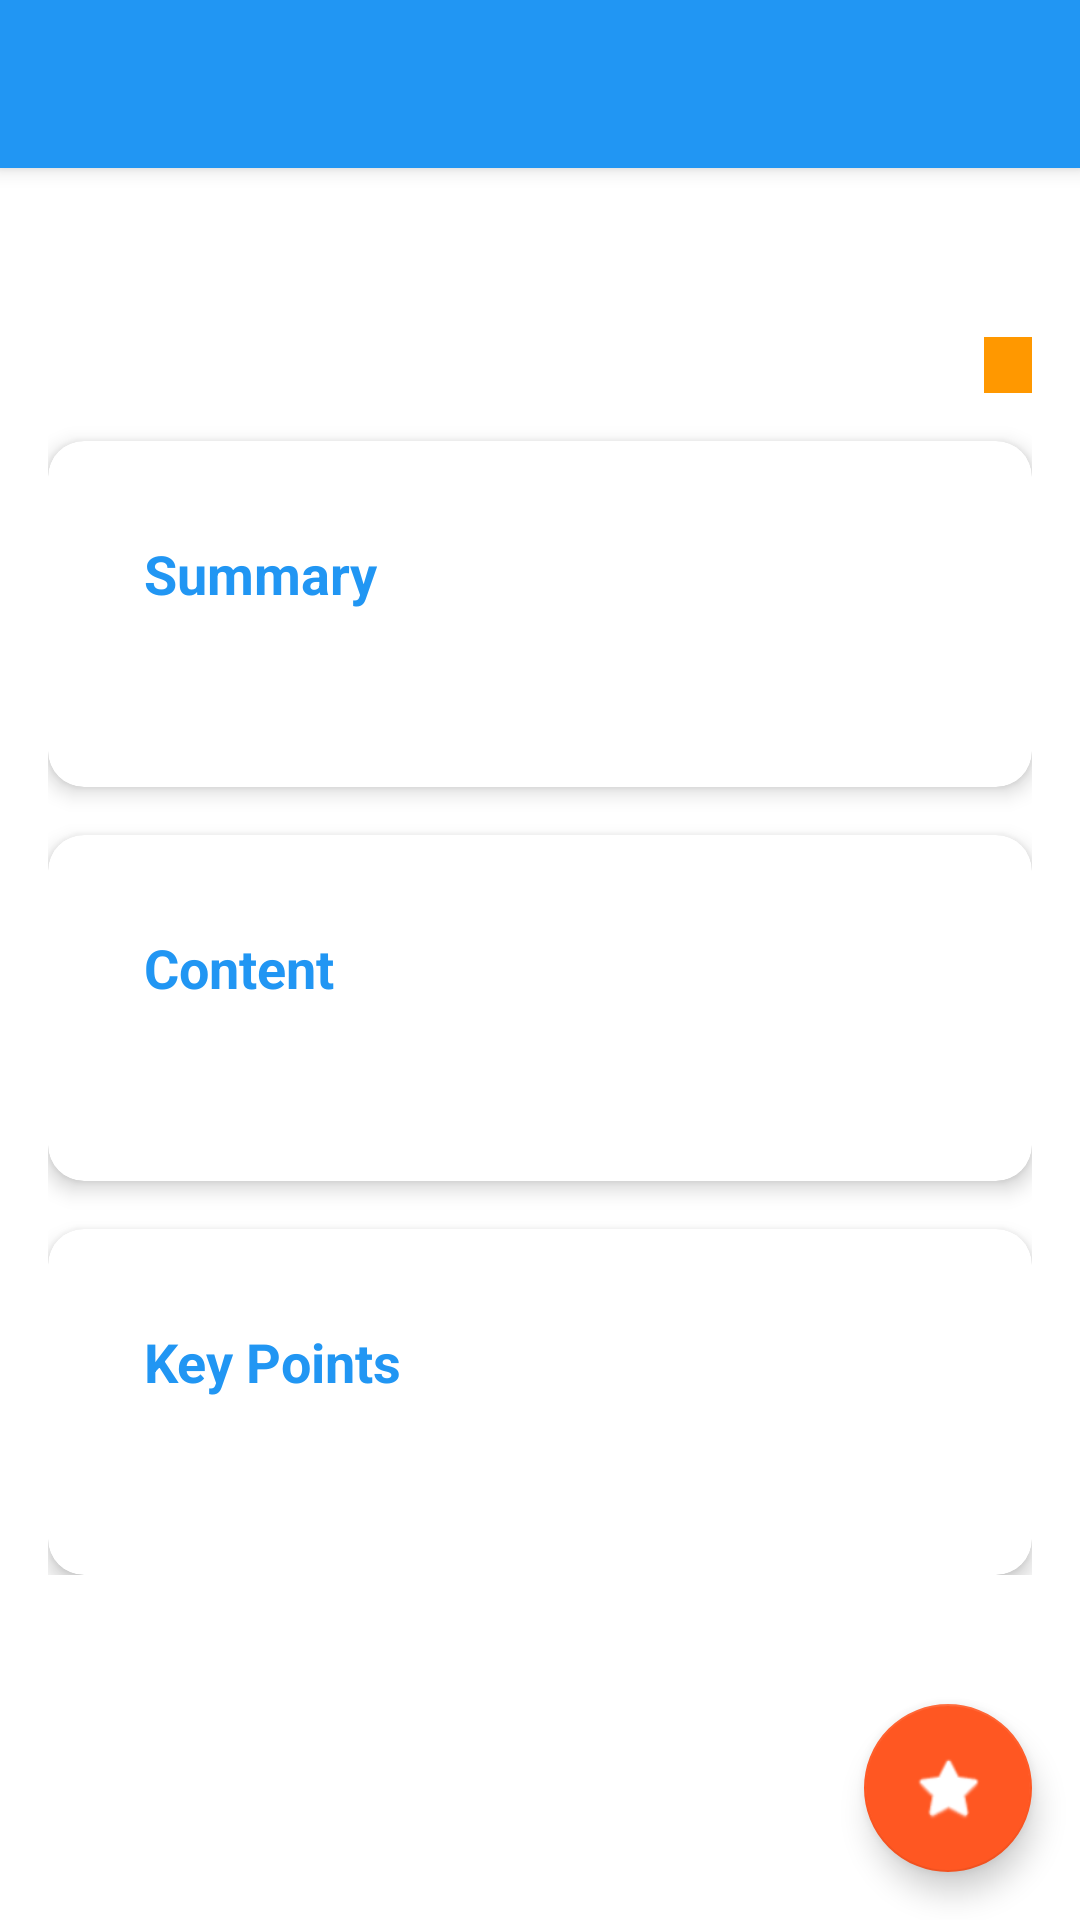

This screen was rendered from an Android layout file. Write that file and the resources it references.
<!-- AndroidManifest.xml: application theme Theme.StudyHub -->
<!-- res/layout/activity_note_detail.xml -->
<?xml version="1.0" encoding="utf-8"?>
<androidx.coordinatorlayout.widget.CoordinatorLayout
    xmlns:android="http://schemas.android.com/apk/res/android"
    xmlns:app="http://schemas.android.com/apk/res-auto"
    xmlns:tools="http://schemas.android.com/tools"
    android:layout_width="match_parent"
    android:layout_height="match_parent">

    <com.google.android.material.appbar.AppBarLayout
        android:layout_width="match_parent"
        android:layout_height="wrap_content">

        <com.google.android.material.appbar.MaterialToolbar
            android:id="@+id/toolbar"
            android:layout_width="match_parent"
            android:layout_height="?attr/actionBarSize"
            style="@style/Widget.StudyHub.Toolbar"
            app:layout_scrollFlags="scroll|enterAlways" />
    </com.google.android.material.appbar.AppBarLayout>

    <androidx.core.widget.NestedScrollView
        android:layout_width="match_parent"
        android:layout_height="match_parent"
        app:layout_behavior="@string/appbar_scrolling_view_behavior">

        <LinearLayout
            android:layout_width="match_parent"
            android:layout_height="wrap_content"
            android:orientation="vertical"
            android:padding="16dp">

            
            <TextView
                android:id="@+id/tvNoteTitle"
                android:layout_width="wrap_content"
                android:layout_height="wrap_content"
                android:textSize="24sp"
                android:textStyle="bold"
                android:textColor="@color/text_primary"
                tools:text="Introduction to Algebra" />

            
            <LinearLayout
                android:layout_width="match_parent"
                android:layout_height="wrap_content"
                android:orientation="horizontal"
                android:layout_marginTop="8dp">

                <TextView
                    android:id="@+id/tvReadTime"
                    android:layout_width="0dp"
                    android:layout_height="wrap_content"
                    android:layout_weight="1"
                    android:textSize="12sp"
                    android:textColor="@color/text_secondary"
                    tools:text="5 min read" />

                <TextView
                    android:id="@+id/tvDifficulty"
                    android:layout_width="wrap_content"
                    android:layout_height="wrap_content"
                    android:paddingHorizontal="8dp"
                    android:paddingVertical="2dp"
                    android:textSize="11sp"
                    android:background="@color/difficulty_medium"
                    android:textColor="@color/white"
                    tools:text="Medium" />
            </LinearLayout>

            
            <com.google.android.material.card.MaterialCardView
                style="@style/Widget.StudyHub.CardView"
                android:layout_width="match_parent"
                android:layout_height="wrap_content"
                android:layout_marginTop="16dp">

                <LinearLayout
                    android:layout_width="match_parent"
                    android:layout_height="wrap_content"
                    android:orientation="vertical"
                    android:padding="16dp">

                    <TextView
                        android:layout_width="wrap_content"
                        android:layout_height="wrap_content"
                        android:text="Summary"
                        android:textSize="18sp"
                        android:textStyle="bold"
                        android:textColor="@color/primary" />

                    <TextView
                        android:id="@+id/tvSummary"
                        android:layout_width="wrap_content"
                        android:layout_height="wrap_content"
                        android:layout_marginTop="8dp"
                        android:textSize="14sp"
                        android:textColor="@color/text_secondary"
                        tools:text="This note covers the basics of algebraic expressions..." />
                </LinearLayout>
            </com.google.android.material.card.MaterialCardView>

            
            <com.google.android.material.card.MaterialCardView
                style="@style/Widget.StudyHub.CardView"
                android:layout_width="match_parent"
                android:layout_height="wrap_content"
                android:layout_marginTop="16dp">

                <LinearLayout
                    android:layout_width="match_parent"
                    android:layout_height="wrap_content"
                    android:orientation="vertical"
                    android:padding="16dp">

                    <TextView
                        android:layout_width="wrap_content"
                        android:layout_height="wrap_content"
                        android:text="Content"
                        android:textSize="18sp"
                        android:textStyle="bold"
                        android:textColor="@color/primary" />

                    <TextView
                        android:id="@+id/tvContent"
                        android:layout_width="wrap_content"
                        android:layout_height="wrap_content"
                        android:layout_marginTop="8dp"
                        android:textSize="14sp"
                        android:lineSpacingExtra="4dp"
                        android:textColor="@color/text_primary"
                        tools:text="Full note content goes here..." />
                </LinearLayout>
            </com.google.android.material.card.MaterialCardView>

            
            <com.google.android.material.card.MaterialCardView
                android:id="@+id/cardKeyPoints"
                style="@style/Widget.StudyHub.CardView"
                android:layout_width="match_parent"
                android:layout_height="wrap_content"
                android:layout_marginTop="16dp">

                <LinearLayout
                    android:layout_width="match_parent"
                    android:layout_height="wrap_content"
                    android:orientation="vertical"
                    android:padding="16dp">

                    <TextView
                        android:layout_width="wrap_content"
                        android:layout_height="wrap_content"
                        android:text="@string/key_points"
                        android:textSize="18sp"
                        android:textStyle="bold"
                        android:textColor="@color/primary" />

                    <TextView
                        android:id="@+id/tvKeyPoints"
                        android:layout_width="wrap_content"
                        android:layout_height="wrap_content"
                        android:layout_marginTop="8dp"
                        android:textSize="14sp"
                        android:textColor="@color/text_secondary"
                        tools:text="• Point 1\n• Point 2\n• Point 3" />
                </LinearLayout>
            </com.google.android.material.card.MaterialCardView>
        </LinearLayout>
    </androidx.core.widget.NestedScrollView>

    
    <com.google.android.material.floatingactionbutton.FloatingActionButton
        android:id="@+id/fabBookmark"
        android:layout_width="wrap_content"
        android:layout_height="wrap_content"
        android:layout_gravity="bottom|end"
        android:layout_margin="16dp"
        android:src="@android:drawable/btn_star_big_off"
        android:contentDescription="@string/bookmark"
        app:tint="@color/white" />
</androidx.coordinatorlayout.widget.CoordinatorLayout>
<!-- resources referenced by this layout -->
<resources>
  <color name="difficulty_medium">#FF9800</color>
  <color name="primary">#2196F3</color>
  <color name="text_primary">#212121</color>
  <color name="text_secondary">#757575</color>
  <color name="white">#FFFFFF</color>
  <string name="bookmark">Bookmark</string>
  <string name="key_points">Key Points</string>
  <style name="Widget.StudyHub.CardView" parent="Widget.MaterialComponents.CardView">
          <item name="cardCornerRadius">12dp</item>
          <item name="cardElevation">4dp</item>
          <item name="contentPadding">16dp</item>
          <item name="cardBackgroundColor">@color/card_background</item>
      </style>
  <style name="Widget.StudyHub.Toolbar" parent="Widget.MaterialComponents.Toolbar.Primary">
          <item name="titleTextColor">@color/white</item>
          <item name="android:background">@color/primary</item>
      </style>
  <style name="Theme.StudyHub" parent="Theme.MaterialComponents.DayNight.DarkActionBar">
          <item name="colorPrimary">@color/primary</item>
          <item name="colorPrimaryVariant">@color/primary_dark</item>
          <item name="colorOnPrimary">@color/white</item>
          <item name="colorSecondary">@color/accent</item>
          <item name="colorSecondaryVariant">@color/accent_dark</item>
          <item name="colorOnSecondary">@color/white</item>
          <item name="android:statusBarColor">@color/primary_dark</item>
          <item name="android:windowBackground">@color/background</item>
          <item name="android:textColorPrimary">@color/text_primary</item>
          <item name="android:textColorSecondary">@color/text_secondary</item>
      </style>
  <color name="card_background">#FFFFFF</color>
  <color name="primary_dark">#1976D2</color>
  <color name="accent">#FF5722</color>
  <color name="accent_dark">#E64A19</color>
  <color name="background">#FFFFFF</color>
</resources>
